Photos from the image-classification dataset "OfficialSpectrogramsMelAUG" in the GitHub repository CesarMVergara/Lung-Sounds-Classification. Its 4 classes are: crackle, crackle and wheeze, normal, wheeze.

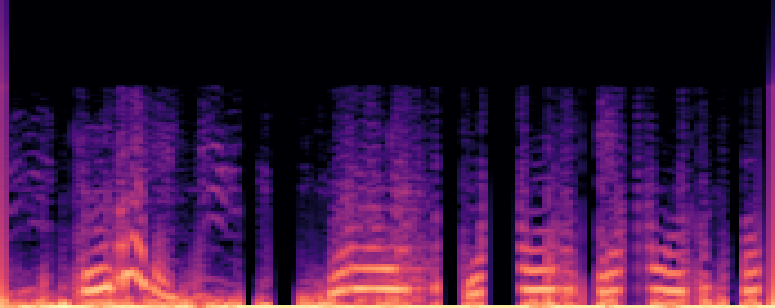
Label: normal

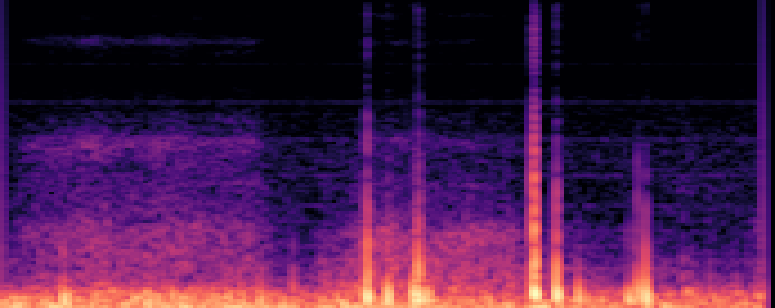
Label: normal

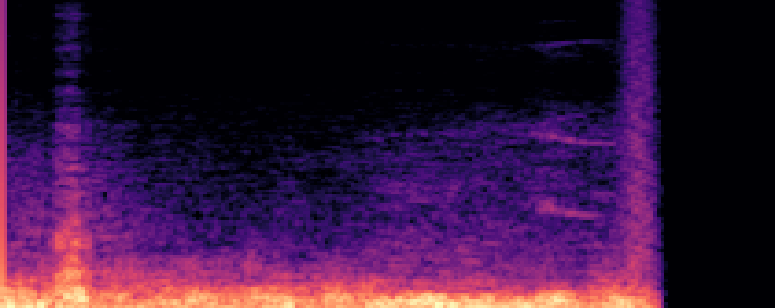
Label: crackle and wheeze

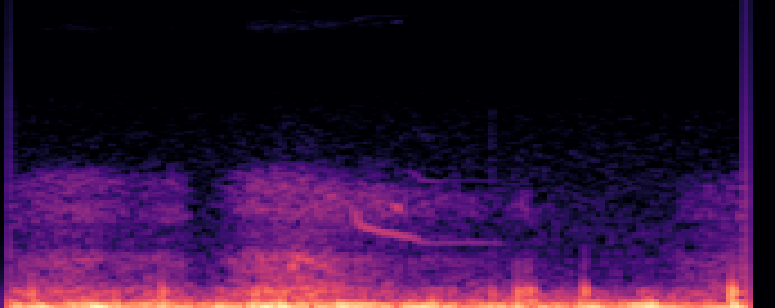
Label: wheeze

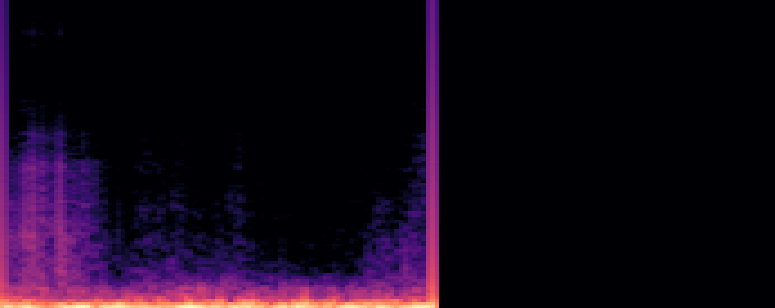
Label: crackle

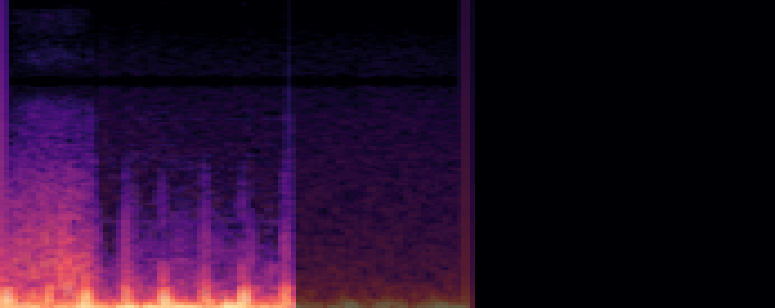
Label: crackle
